Run: headless pygame with SDL's dummy video driver; simulated clock (each Clock.tick advances the game by its frame time, no real sleeping); random seed 0; keys injected as events and as key.get_pressed() state; mouse plan: one left click at the window centre at the start of phase 2, then a move to the lower-right quarter at the start of phase 3.
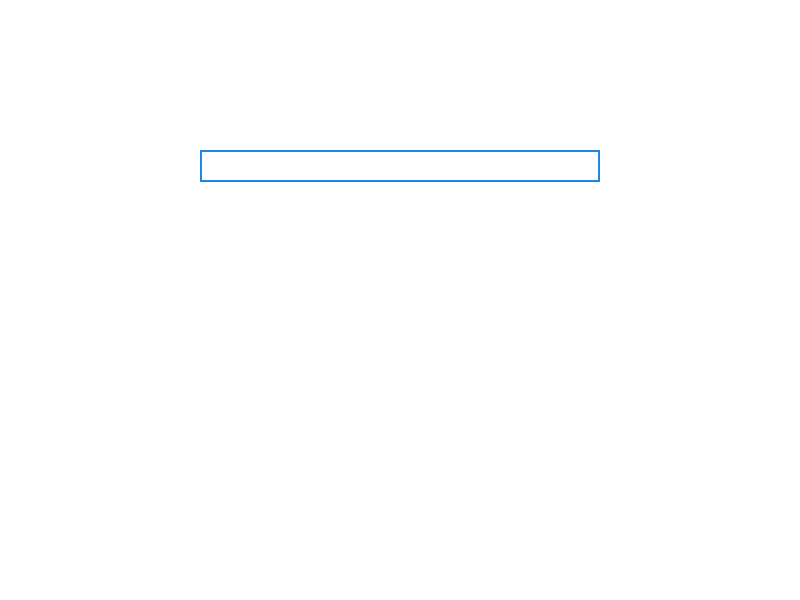
Frame 1 of 4 · flips 1–60 · no input
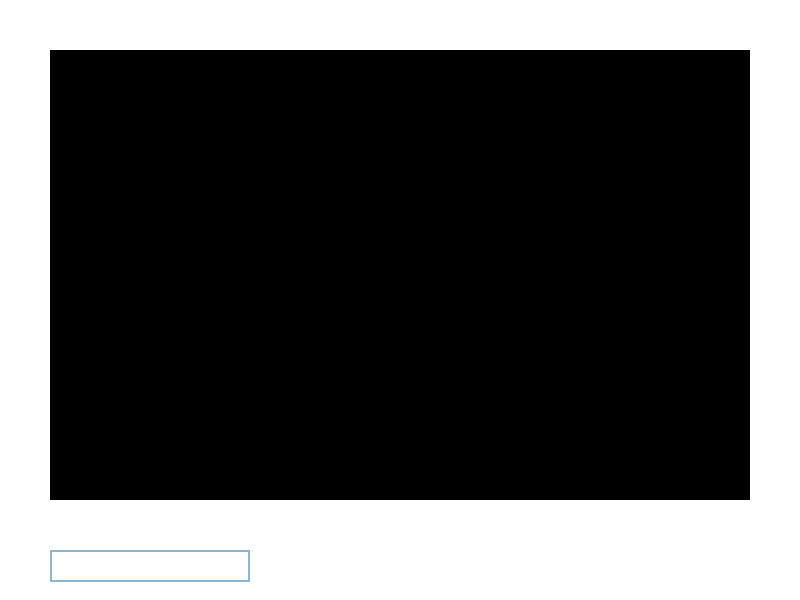
Frame 2 of 4 · flips 61–180 · clicked the window centre · tapped SPACE, RETURN · held RIGHT (→), D
Frame 3 of 4 · flips 181–300 · moved the mouse to the lower-right quarter · held DOWN (↓), S · screen unchanged from frame 2, image omitted
Frame 4 of 4 · flips 301–420 · held LEFT (←), A, UP (↑), W · screen unchanged from frame 3, image omitted

The pygame program that drew these frames:

import pygame
import sys

class GUI:
    """
    The GUI class represents the graphical user interface for a simple chat tool.
    """
    def __init__(self, client=None):
        """
        Initialize the GUI.

        Parameters:
        - client (object): An optional client object for handling communication.
        """
        pygame.init()

        # Pygame window properties
        self.client = client
        self.WIDTH, self.HEIGHT = 800, 600
        self.WHITE = (255, 255, 255)
        self.BLACK = (0, 0, 0)
        self.FONT_SIZE = 20

        # Initialize Pygame window
        self.screen = pygame.display.set_mode((self.WIDTH, self.HEIGHT))
        pygame.display.set_caption("Simple Chat Tool")

        # Initialize fonts and input box properties
        self.font = pygame.font.SysFont("Courier", self.FONT_SIZE)
        self.input_box = pygame.Rect(50, self.HEIGHT - 50, self.WIDTH - 100, 32)
        self.color_inactive = pygame.Color("lightskyblue3")
        self.color_active = pygame.Color("dodgerblue2")
        self.color = self.color_inactive
        self.active = False
        self.text = ""
        self.text_surface = self.font.render(self.text, True, self.color)
        self.width = max(200, self.text_surface.get_width() + 10)
        self.scroll_offset = 0
        self.chat_area = pygame.Rect(50, 50, self.WIDTH - 100, self.HEIGHT - 150)
        self.chat_log = []

        # Initialize clock for controlling the frame rate
        self.clock = pygame.time.Clock()

        # Name input popup properties
        self.popup_active = True
        self.popup_text = ""
        self.popup_input_box = pygame.Rect(self.WIDTH // 4, self.HEIGHT // 4, self.WIDTH // 2, 32)
        self.name = self.get_user_name()

    def show_name_popup(self):
        """
        Display a pop-up window to get the user's name.
        """
        # Continue the loop while the popup window is active
        while self.popup_active:
            # Iterate through all Pygame events
            for event in pygame.event.get():
                # Check if the event is a window close event
                if event.type == pygame.QUIT:
                    # Quit Pygame and exit the program
                    pygame.quit()
                    sys.exit()

                # Check if the event is a key down event
                if event.type == pygame.KEYDOWN:
                    # Check if the Enter/Return key is pressed
                    if event.key == pygame.K_RETURN:
                        # Disable the popup window
                        self.popup_active = False
                    # Check if the Backspace key is pressed
                    elif event.key == pygame.K_BACKSPACE:
                        # Remove the last character from the entered text
                        self.popup_text = self.popup_text[:-1]
                    else:
                        # Add the typed character to the entered text
                        self.popup_text += event.unicode

            # Fill the screen with the background color
            self.screen.fill(self.WHITE)

            # Draw the pop-up window border
            pygame.draw.rect(self.screen, self.color_active, self.popup_input_box, 2)

            # Render the entered text on the pop-up window
            popup_text_surface = self.font.render(self.popup_text, True, self.BLACK)
            self.screen.blit(
                popup_text_surface,
                (self.popup_input_box.x + 5, self.popup_input_box.y + 5)
            )

            # Update the display
            pygame.display.flip()

            # Control the frame rate
            self.clock.tick(30)


    def get_user_name(self):
        """
        Get the user's name using a pop-up window.

        Returns:
        - str: The user's name.
        """
        self.show_name_popup()
        return self.popup_text

    def add_message(self, message):
        """
        Add a message to the chat log.

        Parameters:
        - message (str): The message to be added.
        """
        self.chat_log.append(message)

    def handle_events(self):
        """
        Handle Pygame events, such as mouse clicks and key presses.
        """
        # Iterate through all Pygame events
        for event in pygame.event.get():
            # Check if the event is a window close event
            if event.type == pygame.QUIT:
                # Quit Pygame, close the client connection (if available), and exit the program
                pygame.quit()
                self.client.close()
                sys.exit()

            # Check if the event is a mouse button down event
            if event.type == pygame.MOUSEBUTTONDOWN:
                # Call the method to handle mouse click events
                self.handle_mouse_click(event)

            # Check if the event is a key down event
            if event.type == pygame.KEYDOWN:
                # Call the method to handle general key press events
                self.handle_key_press(event)

                # Check if the Up arrow key is pressed
                if event.key == pygame.K_UP:
                    # Scroll up if the chat log exceeds the visible chat area
                    if len(self.chat_log) * (self.FONT_SIZE + 5) > self.chat_area.height - 20:
                        if self.scroll_offset < (len(self.chat_log) - 1) * (self.FONT_SIZE + 5):
                            self.scroll_offset += 20

                # Check if the Down arrow key is pressed
                if event.key == pygame.K_DOWN:
                    # Scroll down if the scroll offset is greater than zero
                    if self.scroll_offset > 0:
                        self.scroll_offset -= 20


    def handle_mouse_click(self, event):
        """
        Handle mouse click events.

        Parameters:
        - event (pygame.event.Event): The Pygame event object.
        """
        if self.input_box.collidepoint(event.pos):
            self.active = not self.active
        else:
            self.active = False
        self.color = self.color_active if self.active else self.color_inactive

    def handle_key_press(self, event):
        """
        Handle key press events.

        Parameters:
        - event (pygame.event.Event): The Pygame event object.
        """
        if self.active:
            if event.key == pygame.K_RETURN:
                self.handle_return_key()
            elif event.key == pygame.K_BACKSPACE:
                self.handle_backspace_key()
            else:
                self.handle_typing(event)

    def handle_return_key(self):
        """
        Handle the Enter/Return key press event.
        """
        if self.client is None:
            self.chat_log.append(self.text)
        else:
            self.client.send(self.text)
        self.text = ""
        self.update_text_surface()

    def handle_backspace_key(self):
        """
        Handle the Backspace key press event.
        """
        self.text = self.text[:-1]
        self.update_text_surface()

    def handle_typing(self, event):
        """
        Handle typing events.

        Parameters:
        - event (pygame.event.Event): The Pygame event object.
        """
        self.text += event.unicode
        self.width = max(200, self.font.size(self.text)[0] + 10)
        self.update_text_surface()

    def update_text_surface(self):
        """
        Update the text surface used for rendering the input box text.
        """
        self.text_surface = self.font.render(self.text, True, self.color)

    def draw_ui(self):
        """
        Draw the user interface, including the chat area and input box.
        """
        self.screen.fill(self.WHITE)
        pygame.draw.rect(self.screen, self.BLACK, self.chat_area)
        self.display_chat_log()
        pygame.draw.rect(self.screen, self.color, self.input_box, 2)
        self.screen.blit(self.text_surface, (self.input_box.x + 5, self.input_box.y + 5))
        self.input_box.w = self.width

    def display_chat_log(self):
        """
        Display the chat log on the screen with line breaks for long lines.
        """
        # Calculate the initial y offset for displaying chat messages
        y_offset = self.chat_area.height - 20 + self.scroll_offset

        # Iterate through each line in the reversed chat log
        for line in reversed(self.chat_log):
        # Wrap the text to fit within the specified width
            lines = self.wrap_text(line, self.chat_area.width - 10)

            # Iterate through each wrapped line in reversed order
            for line_text in reversed(lines):
                # Render the line of text as a Pygame surface
                line_surface = self.font.render(line_text, True, self.WHITE)

                # Check if the y offset is within the visible chat area
                if 0 <= y_offset <= self.chat_area.height - 20:
                    # Display the line of text on the screen at the calculated position
                    self.screen.blit(
                        line_surface, (self.chat_area.x + 5, self.chat_area.y + y_offset)
                    )

                # Adjust the y offset for the next line
                y_offset -= self.FONT_SIZE + 5
            
    def wrap_text(self, text, max_width):
        """
        Wrap the text to fit within the specified width.

        Parameters:
        - text (str): The text to wrap.
        - max_width (int): The maximum width for the wrapped text.

        Returns:
        - list: A list of wrapped lines.
        """
        # Split the input text into a list of words
        words = text.split(' ')

        # Initialize variables for wrapped lines and the current line
        wrapped_lines = []
        current_line = words[0]

        # Iterate through each word in the text
        for word in words[1:]:
            # Concatenate the current line with the next word
            test_line = current_line + ' ' + word

            # Get the width and height of the test line using the Pygame font
            width, _ = self.font.size(test_line)

            # Check if the test line fits within the specified width
            if width <= max_width:
                # Update the current line with the test line if it fits
                current_line = test_line
            else:
                # Add the current line to the list of wrapped lines
                wrapped_lines.append(current_line)

                # Reset the current line to the current word
                current_line = word

        # Add the last remaining line to the list of wrapped lines
        wrapped_lines.append(current_line)

        # Return the list of wrapped lines
        return wrapped_lines



    def run(self):
        """
        Run the main loop for the GUI.
        """
        while True:
            self.handle_events()
            self.draw_ui()
            pygame.display.flip()
            self.clock.tick(30)


if __name__ == "__main__":
    gui = GUI()
    gui.run()
